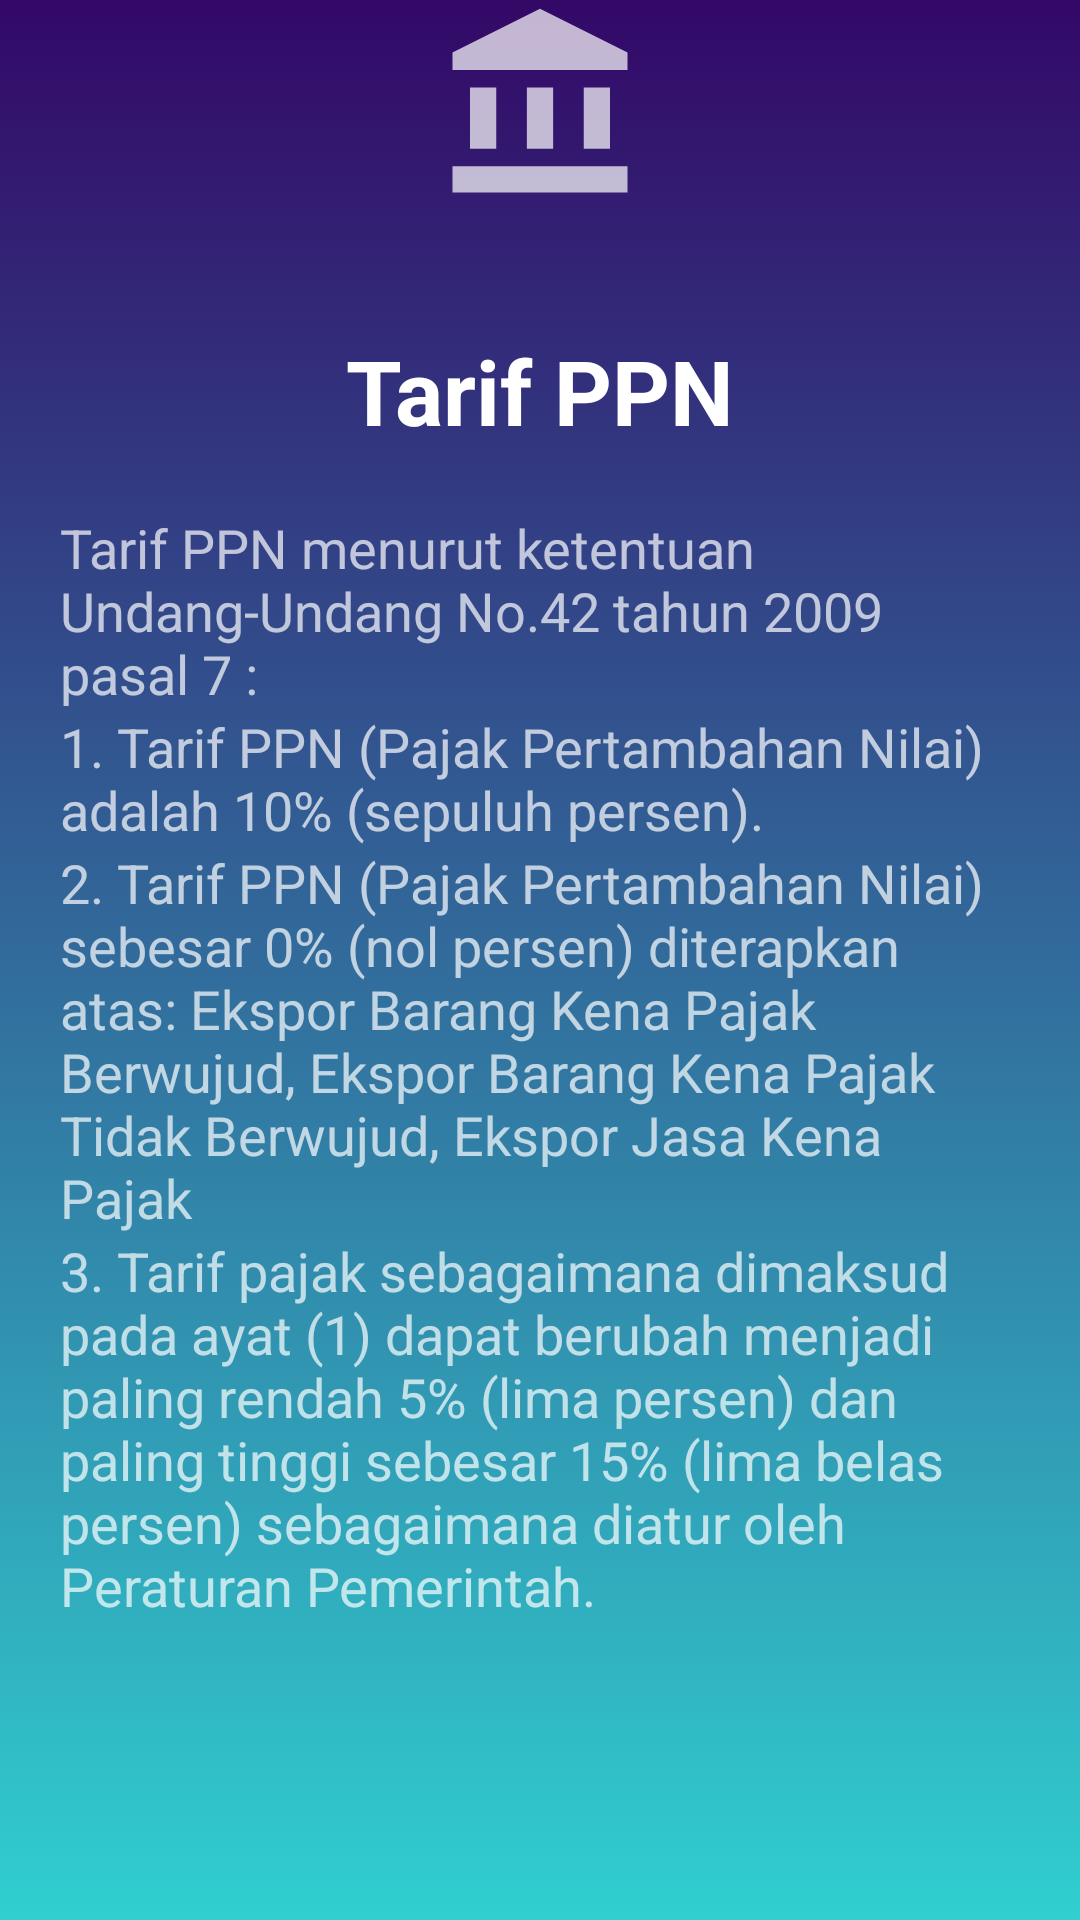

Android layout source for this screen:
<!-- AndroidManifest.xml: application theme Theme.AppCompat.NoActionBar -->
<!-- res/layout/page_2_ppn.xml -->
<?xml version="1.0" encoding="utf-8"?>



<LinearLayout
    xmlns:android="http://schemas.android.com/apk/res/android" android:layout_width="match_parent"
    android:layout_height="match_parent"
    android:background="@drawable/gradeint_bg1"
    android:orientation="vertical">

    <ImageView
        android:layout_width="wrap_content"
        android:layout_height="wrap_content"
        android:src="@drawable/ic_baseline_account_balance_24"
        android:layout_gravity="center"
        android:layout_marginBottom="20dp"/>

    <ScrollView android:layout_height="match_parent"
        android:layout_width="match_parent"
        xmlns:android="http://schemas.android.com/apk/res/android">

        <LinearLayout
            android:layout_width="match_parent"
            android:layout_height="match_parent"
            android:orientation="vertical"
            android:padding="20dp">

    <TextView
        android:layout_width="match_parent"
        android:layout_height="wrap_content"
        android:layout_gravity=""
        android:text="Tarif PPN"
        android:textColor="@color/white"
        android:textSize="30dp"
        android:textStyle="bold"
        android:gravity="center"
        android:layout_marginBottom="20dp"/>

    <TextView
        android:layout_width="wrap_content"
        android:layout_height="wrap_content"
        android:text="Tarif PPN menurut ketentuan Undang-Undang No.42 tahun 2009 pasal 7 :"
        android:textSize="18dp"
        android:layout_gravity="center_horizontal"/>

    <TextView
        android:layout_width="wrap_content"
        android:layout_height="wrap_content"
        android:text="1. Tarif PPN (Pajak Pertambahan Nilai) adalah 10% (sepuluh persen)."
        android:textSize="18dp"
        android:layout_gravity="center_horizontal"/>

    <TextView
        android:layout_width="wrap_content"
        android:layout_height="wrap_content"
        android:text="2. Tarif PPN (Pajak Pertambahan Nilai) sebesar 0% (nol persen) diterapkan atas: Ekspor Barang Kena Pajak Berwujud, Ekspor Barang Kena Pajak Tidak Berwujud, Ekspor Jasa Kena Pajak"
        android:textSize="18dp"
        android:layout_gravity="center_horizontal">
    </TextView>

    <TextView
        android:layout_width="wrap_content"
        android:layout_height="wrap_content"
        android:text="3. Tarif pajak sebagaimana dimaksud pada ayat (1) dapat berubah menjadi paling rendah 5% (lima persen) dan paling tinggi sebesar 15% (lima belas persen) sebagaimana diatur oleh Peraturan Pemerintah."
        android:textSize="18dp"
        android:layout_gravity="center_horizontal">
    </TextView>

        </LinearLayout>

    </ScrollView>

    <ImageView
        android:layout_width="wrap_content"
        android:layout_height="wrap_content"
        android:src="@drawable/ic_baseline_arrow_back_24"
        android:layout_gravity="center"/>



</LinearLayout>
<!-- resources referenced by this layout -->
<resources>
  <color name="white">#FFFFFFFF</color>
  <!-- drawable gradeint_bg1 (drawable) -->
  <?xml version="1.0" encoding="utf-8"?>
  <selector xmlns:android="http://schemas.android.com/apk/res/android">
  
      <item>
  
          <shape>
  
              <gradient android:angle="90" android:endColor="#330867" android:startColor="#30cfd0"
                  android:type="linear"></gradient>
  
          </shape>
  
      </item>
  
  </selector>
  <!-- drawable ic_baseline_account_balance_24 (drawable) -->
  <vector android:height="70dp" android:tint="?attr/colorControlNormal"
      android:viewportHeight="24" android:viewportWidth="24"
      android:width="70dp" xmlns:android="http://schemas.android.com/apk/res/android">
      <path android:fillColor="@android:color/white" android:pathData="M4,10h3v7h-3z"/>
      <path android:fillColor="@android:color/white" android:pathData="M10.5,10h3v7h-3z"/>
      <path android:fillColor="@android:color/white" android:pathData="M2,19h20v3h-20z"/>
      <path android:fillColor="@android:color/white" android:pathData="M17,10h3v7h-3z"/>
      <path android:fillColor="@android:color/white" android:pathData="M12,1l-10,5l0,2l20,0l0,-2z"/>
  </vector>
  <!-- drawable ic_baseline_arrow_back_24 (drawable) -->
  <vector android:height="70dp" android:tint="?attr/colorControlNormal"
      android:viewportHeight="24" android:viewportWidth="24"
      android:width="70dp" xmlns:android="http://schemas.android.com/apk/res/android">
      <path android:fillColor="@android:color/white" android:pathData="M20,11H7.83l5.59,-5.59L12,4l-8,8 8,8 1.41,-1.41L7.83,13H20v-2z"/>
  </vector>
</resources>
